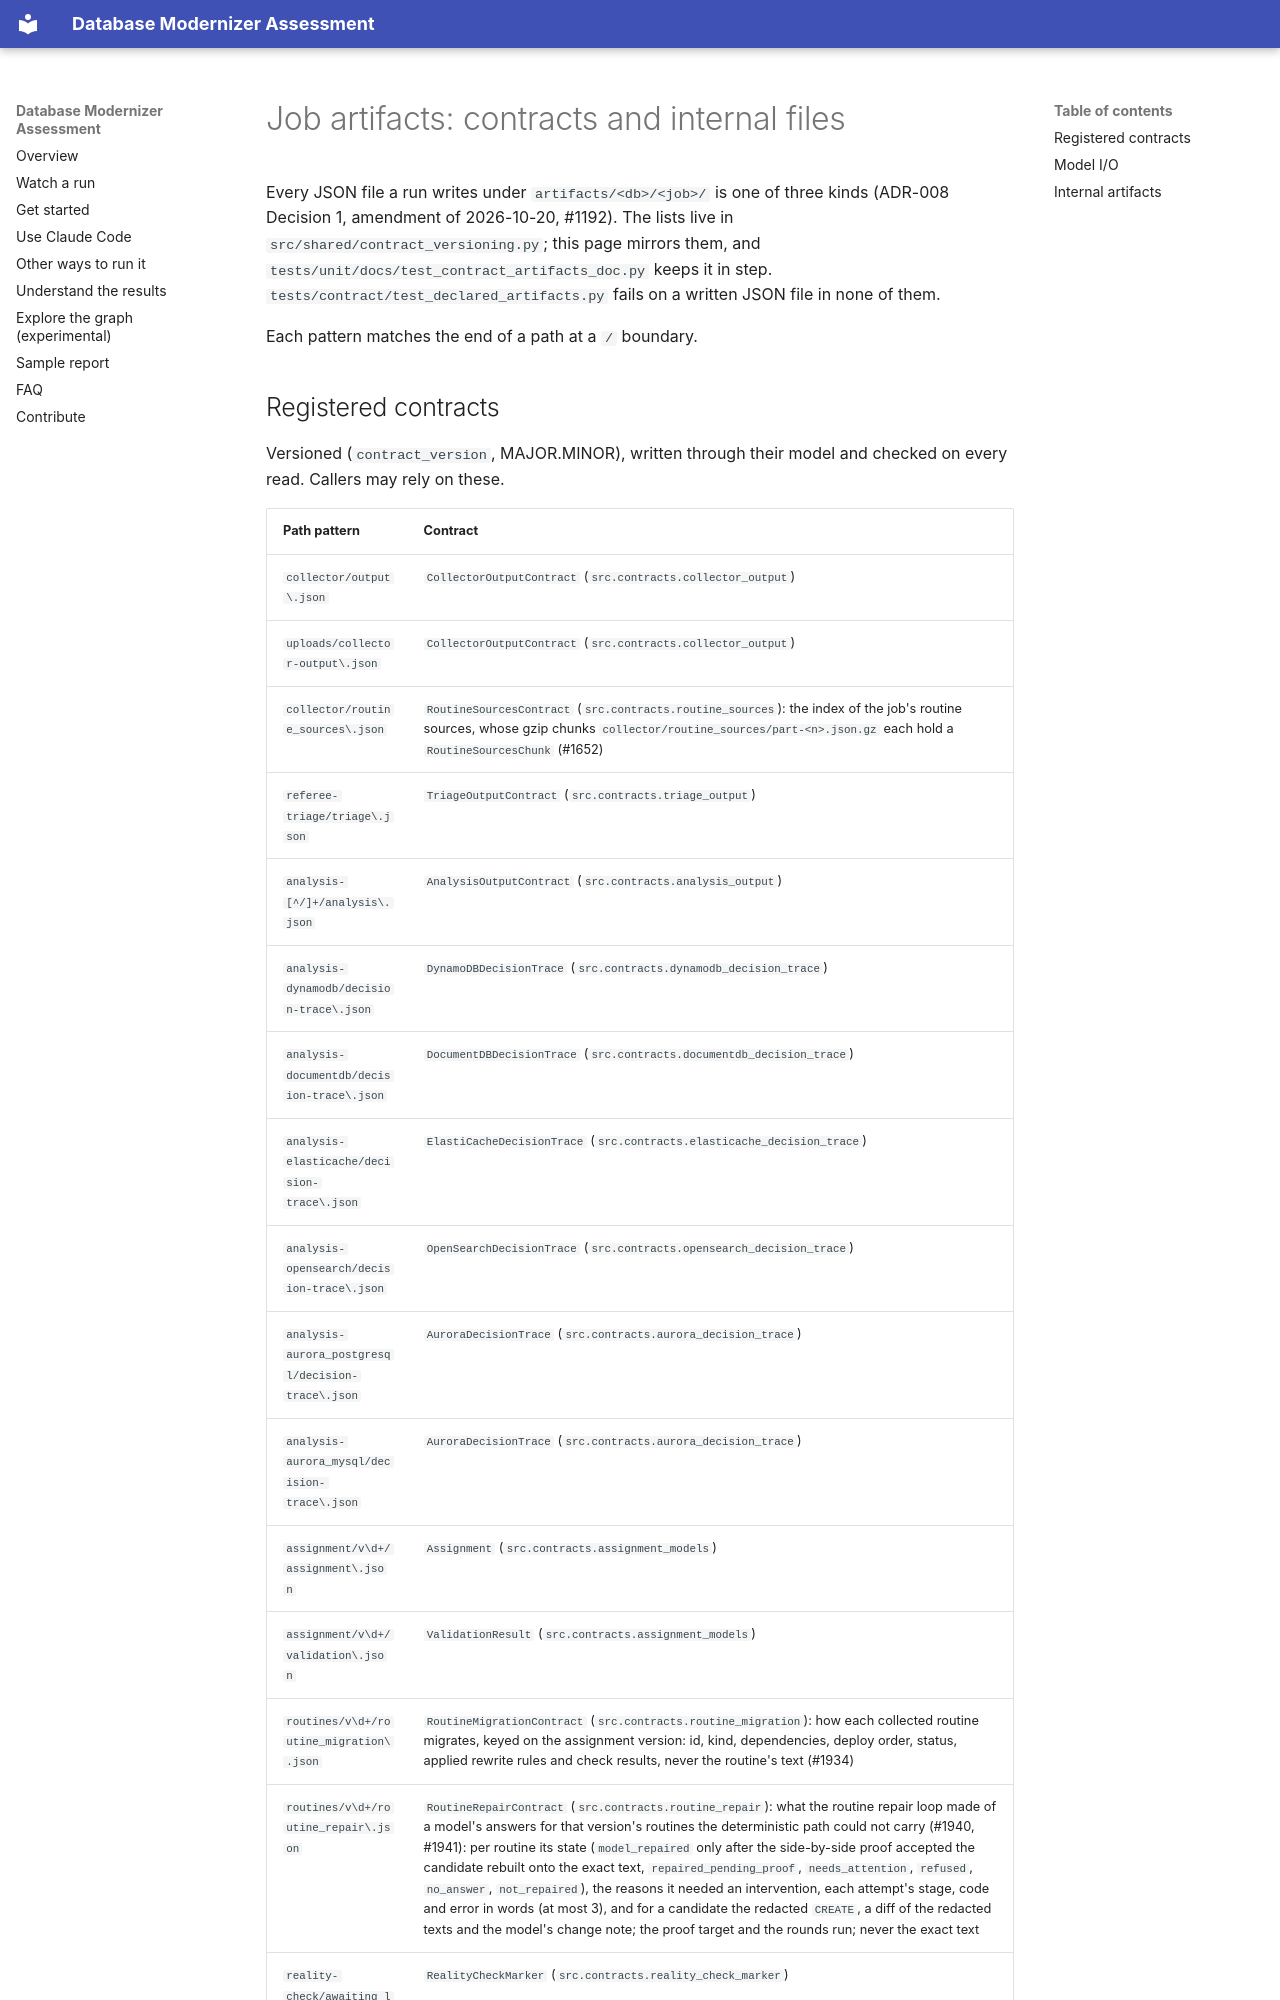

repository: aws-samples/sample-aws-genai-db-modernizer · page: contracts/artifacts/index.html · generator: mkdocs

# Job artifacts: contracts and internal files

Every JSON file a run writes under `artifacts/<db>/<job>/` is one of three kinds (ADR-008 Decision 1, amendment of 2026-10-20, #1192). The lists live in `src/shared/contract_versioning.py`; this page mirrors them, and `tests/unit/docs/test_contract_artifacts_doc.py` keeps it in step. `tests/contract/test_declared_artifacts.py` fails on a written JSON file in none of them.

Each pattern matches the end of a path at a `/` boundary.
